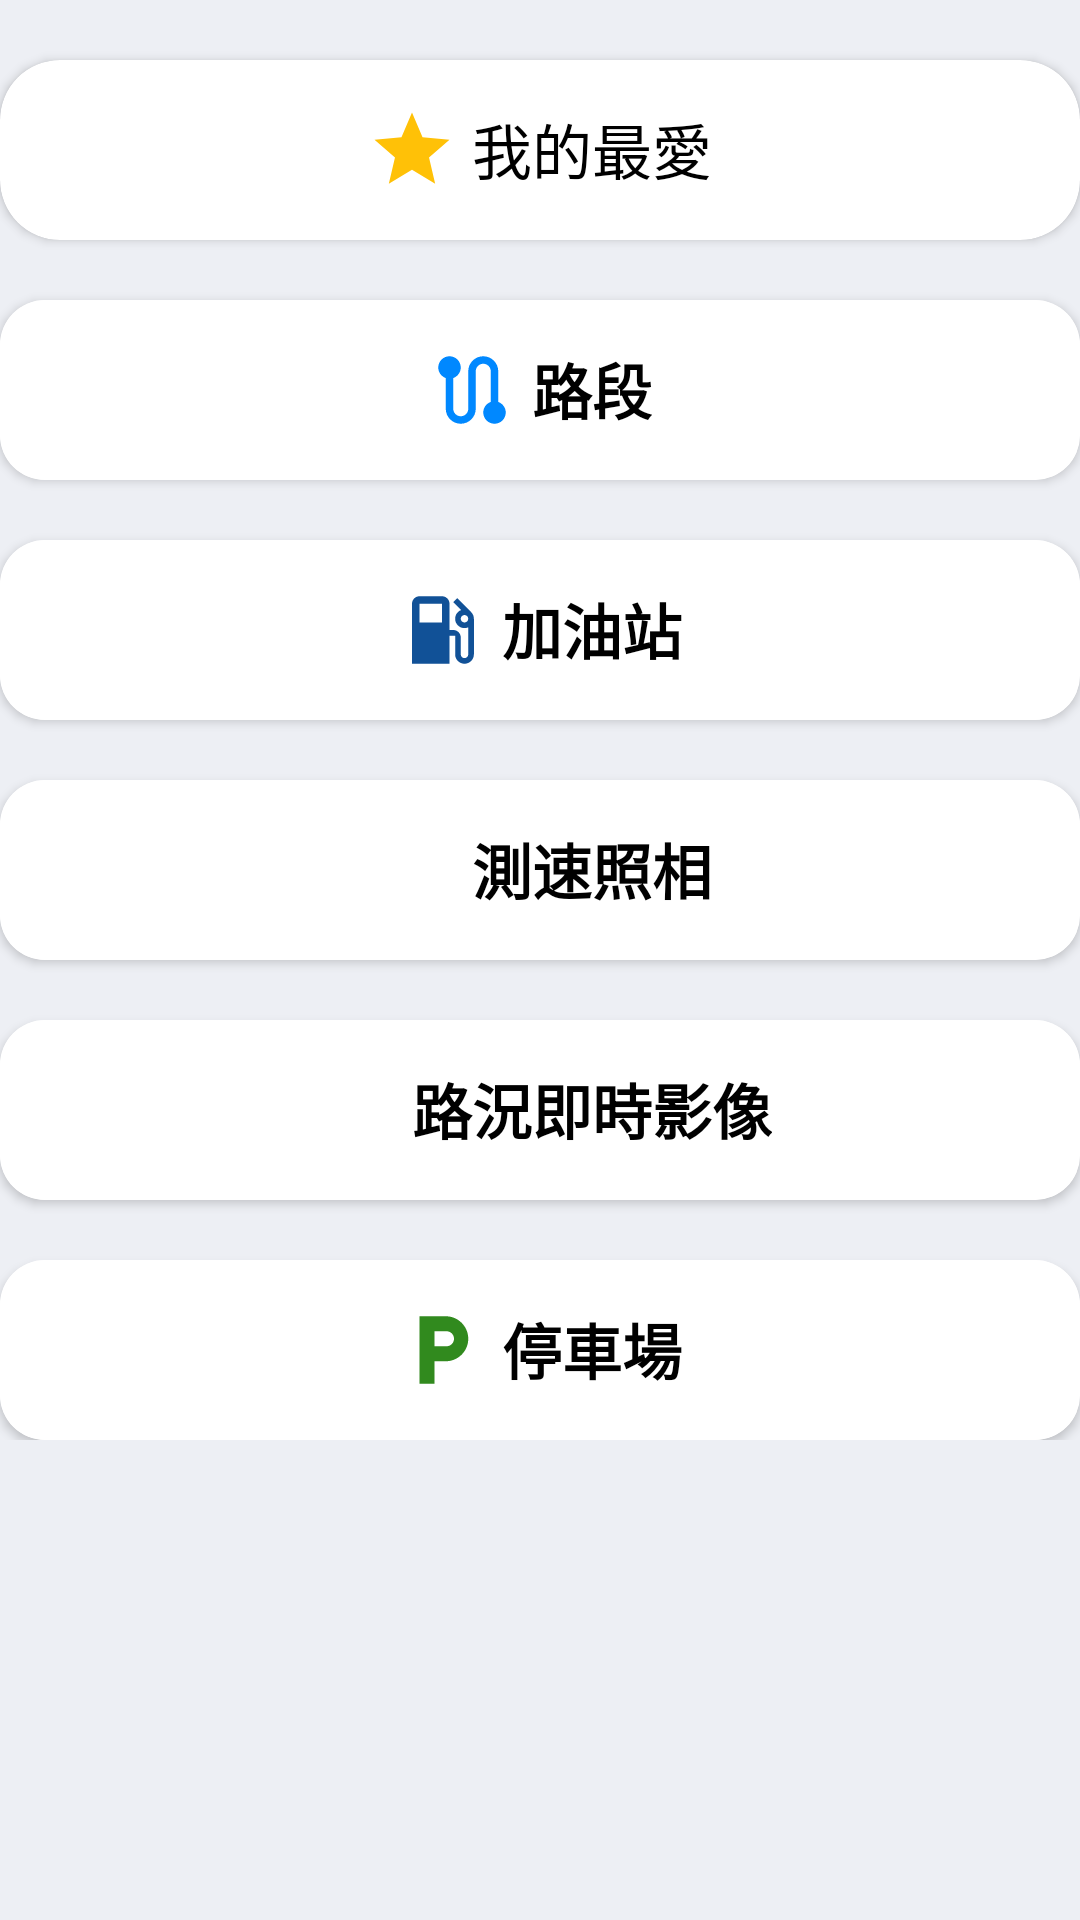

Android layout source for this screen:
<!-- AndroidManifest.xml: application theme Theme.UrbanFlow -->
<!-- res/layout/fragment_route.xml -->
<?xml version="1.0" encoding="utf-8"?>

<ScrollView xmlns:android="http://schemas.android.com/apk/res/android"
    xmlns:app="http://schemas.android.com/apk/res-auto"
    android:id="@+id/fragment_route"
    android:layout_width="match_parent"
    android:layout_height="match_parent"
    android:background="#EDEFF4">

    <LinearLayout
        android:layout_width="match_parent"
        android:layout_height="wrap_content"
        android:orientation="vertical"
        app:layout_constraintBottom_toBottomOf="parent"
        app:layout_constraintEnd_toEndOf="parent"
        app:layout_constraintStart_toStartOf="parent"
        app:layout_constraintTop_toTopOf="parent">


        <androidx.cardview.widget.CardView
            android:layout_width="match_parent"
            android:layout_height="match_parent"
            android:layout_marginTop="20dp"
            app:cardBackgroundColor="#FFFFFF"
            app:cardCornerRadius="20dp"
            app:contentPadding="10dp">

            <RelativeLayout
                android:layout_width="match_parent"
                android:layout_height="match_parent"
                android:background="#FFFFFF"
                android:gravity="center"
                android:padding="5dp">

                <ImageView
                    android:id="@+id/favoriteBtn"
                    android:layout_width="30dp"
                    android:layout_height="30dp"
                    android:layout_marginRight="5dp"
                    android:layout_toLeftOf="@+id/textView"
                    android:src='@drawable/ic_baseline_star_25'
                    app:cardCornerRadius="10dp" />

                <TextView
                    android:id="@+id/textView"
                    android:layout_width="wrap_content"
                    android:layout_height="wrap_content"
                    android:gravity="center"
                    android:text="我的最愛"
                    android:textColor="#000000"
                    android:textSize="20sp" />
            </RelativeLayout>

        </androidx.cardview.widget.CardView>

        <androidx.cardview.widget.CardView
            android:id="@+id/nav_Road"
            android:layout_width="match_parent"
            android:layout_height="match_parent"
            android:layout_marginTop="20dp"
            app:cardBackgroundColor="#FFFFFF"
            app:cardCornerRadius="15dp">

            <RelativeLayout
                android:layout_width="match_parent"
                android:layout_height="match_parent"
                android:background="#FFFFFF"
                android:gravity="center"
                android:padding="15dp">

                <ImageView
                    android:id="@+id/routeicon"
                    android:layout_width="30dp"
                    android:layout_height="30dp"
                    android:layout_marginRight="5dp"
                    android:layout_toLeftOf="@+id/t1"
                    android:src='@drawable/baseline_route_24'
                    app:cardCornerRadius="10dp" />

                <TextView
                    android:id="@+id/t1"
                    android:layout_width="wrap_content"
                    android:layout_height="wrap_content"
                    android:text="路段"
                    android:textColor="#000000"
                    android:textSize="20sp"
                    android:textStyle="bold" />
            </RelativeLayout>

        </androidx.cardview.widget.CardView>

        <androidx.cardview.widget.CardView
            android:id="@+id/nav_OilStation"
            android:layout_width="match_parent"
            android:layout_height="wrap_content"
            android:layout_marginTop="20dp"
            app:cardBackgroundColor="#FFFFFF"
            app:cardCornerRadius="15dp">

            <RelativeLayout
                android:layout_width="match_parent"
                android:layout_height="match_parent"
                android:background="#FFFFFF"
                android:gravity="center"
                android:padding="15dp">

                <ImageView
                    android:id="@+id/gasicon"
                    android:layout_width="30dp"
                    android:layout_height="30dp"
                    android:layout_marginRight="5dp"
                    android:layout_toLeftOf="@+id/gastxt"
                    android:src='@drawable/baseline_local_gas_station_24'
                    app:cardCornerRadius="10dp" />

                <TextView
                    android:id="@+id/gastxt"
                    android:layout_width="wrap_content"
                    android:layout_height="wrap_content"
                    android:text="加油站"
                    android:textColor="#000000"
                    android:textSize="20sp"
                    android:textStyle="bold" />
            </RelativeLayout>

        </androidx.cardview.widget.CardView>

        <androidx.cardview.widget.CardView
            android:id="@+id/nav_camera"
            android:layout_width="match_parent"
            android:layout_height="wrap_content"
            android:layout_marginTop="20dp"
            app:cardBackgroundColor="#FFFFFF"
            app:cardCornerRadius="15dp">

            <RelativeLayout
                android:layout_width="match_parent"
                android:layout_height="match_parent"
                android:background="#FFFFFF"
                android:gravity="center"
                android:padding="15dp">

                <ImageView
                    android:id="@+id/speedlimit"
                    android:layout_width="30dp"
                    android:layout_height="30dp"
                    android:layout_marginRight="5dp"
                    android:layout_toLeftOf="@+id/spdtxt1"
                    android:src='@drawable/speed_camera'
                    app:cardCornerRadius="10dp" />

                <TextView
                    android:id="@+id/spdtxt1"
                    android:layout_width="wrap_content"
                    android:layout_height="wrap_content"
                    android:text="測速照相"
                    android:textColor="#000000"
                    android:textSize="20sp"
                    android:textStyle="bold" />

            </RelativeLayout>
        </androidx.cardview.widget.CardView>

        <androidx.cardview.widget.CardView
            android:id="@+id/nav_cctv"
            android:layout_width="match_parent"
            android:layout_height="match_parent"
            android:layout_marginTop="20dp"
            app:cardBackgroundColor="#FFFFFF"
            app:cardCornerRadius="15dp">

            <RelativeLayout
                android:layout_width="match_parent"
                android:layout_height="match_parent"
                android:background="#FFFFFF"
                android:gravity="center"
                android:padding="15dp">

                <ImageView
                    android:id="@+id/camera"
                    android:layout_width="30dp"
                    android:layout_height="30dp"
                    android:layout_marginRight="5dp"
                    android:layout_toLeftOf="@+id/camtxt"
                    android:src='@drawable/security_camera'
                    app:cardCornerRadius="10dp" />

                <TextView
                    android:id="@+id/camtxt"
                    android:layout_width="wrap_content"
                    android:layout_height="wrap_content"
                    android:text="路況即時影像"
                    android:textColor="#000000"
                    android:textSize="20sp"
                    android:textStyle="bold" />


            </RelativeLayout>
        </androidx.cardview.widget.CardView>

        <androidx.cardview.widget.CardView
            android:id="@+id/nav_park"
            android:layout_width="match_parent"
            android:layout_height="match_parent"
            android:layout_marginTop="20dp"
            app:cardBackgroundColor="#FFFFFF"
            app:cardCornerRadius="15dp">

            <RelativeLayout
                android:layout_width="match_parent"
                android:layout_height="match_parent"
                android:background="#FFFFFF"
                android:gravity="center"
                android:padding="15dp">

                <ImageView
                    android:id="@+id/parking"
                    android:layout_width="30dp"
                    android:layout_height="30dp"
                    android:layout_marginRight="5dp"
                    android:layout_toLeftOf="@+id/pktxt"
                    android:src='@drawable/baseline_local_parking_24'
                    app:cardCornerRadius="10dp" />

                <TextView
                    android:id="@+id/pktxt"
                    android:layout_width="wrap_content"
                    android:layout_height="wrap_content"
                    android:text="停車場"
                    android:textColor="#000000"
                    android:textSize="20sp"
                    android:textStyle="bold" />
            </RelativeLayout>
        </androidx.cardview.widget.CardView>
    </LinearLayout>
</ScrollView>
<!-- resources referenced by this layout -->
<resources>
  <!-- drawable baseline_local_gas_station_24 (drawable) -->
  <vector android:height="24dp" android:tint="#115197"
      android:viewportHeight="24" android:viewportWidth="24"
      android:width="24dp" xmlns:android="http://schemas.android.com/apk/res/android">
      <path android:fillColor="@android:color/white" android:pathData="M19.77,7.23l0.01,-0.01 -3.72,-3.72L15,4.56l2.11,2.11c-0.94,0.36 -1.61,1.26 -1.61,2.33 0,1.38 1.12,2.5 2.5,2.5 0.36,0 0.69,-0.08 1,-0.21v7.21c0,0.55 -0.45,1 -1,1s-1,-0.45 -1,-1L17,14c0,-1.1 -0.9,-2 -2,-2h-1L14,5c0,-1.1 -0.9,-2 -2,-2L6,3c-1.1,0 -2,0.9 -2,2v16h10v-7.5h1.5v5c0,1.38 1.12,2.5 2.5,2.5s2.5,-1.12 2.5,-2.5L20.5,9c0,-0.69 -0.28,-1.32 -0.73,-1.77zM12,10L6,10L6,5h6v5zM18,10c-0.55,0 -1,-0.45 -1,-1s0.45,-1 1,-1 1,0.45 1,1 -0.45,1 -1,1z"/>
  </vector>
  <!-- drawable baseline_local_parking_24 (drawable) -->
  <vector android:height="24dp" android:tint="#318A1E"
      android:viewportHeight="24" android:viewportWidth="24"
      android:width="24dp" xmlns:android="http://schemas.android.com/apk/res/android">
      <path android:fillColor="@android:color/white" android:pathData="M13,3L6,3v18h4v-6h3c3.31,0 6,-2.69 6,-6s-2.69,-6 -6,-6zM13.2,11L10,11L10,7h3.2c1.1,0 2,0.9 2,2s-0.9,2 -2,2z"/>
  </vector>
  <!-- drawable baseline_route_24 (drawable) -->
  <vector android:height="24dp" android:tint="#0088ff"
      android:viewportHeight="24" android:viewportWidth="24"
      android:width="24dp" xmlns:android="http://schemas.android.com/apk/res/android">
      <path android:fillColor="@android:color/white" android:pathData="M19,15.18V7c0,-2.21 -1.79,-4 -4,-4s-4,1.79 -4,4v10c0,1.1 -0.9,2 -2,2s-2,-0.9 -2,-2V8.82C8.16,8.4 9,7.3 9,6c0,-1.66 -1.34,-3 -3,-3S3,4.34 3,6c0,1.3 0.84,2.4 2,2.82V17c0,2.21 1.79,4 4,4s4,-1.79 4,-4V7c0,-1.1 0.9,-2 2,-2s2,0.9 2,2v8.18c-1.16,0.41 -2,1.51 -2,2.82c0,1.66 1.34,3 3,3s3,-1.34 3,-3C21,16.7 20.16,15.6 19,15.18z"/>
  </vector>
  <!-- drawable ic_baseline_star_25 (drawable) -->
  <vector android:height="24dp" android:tint="#ffc107"
      android:viewportHeight="24" android:viewportWidth="24"
      android:width="24dp" xmlns:android="http://schemas.android.com/apk/res/android">
      <path android:fillColor="@android:color/white" android:pathData="M12,17.27L18.18,21l-1.64,-7.03L22,9.24l-7.19,-0.61L12,2 9.19,8.63 2,9.24l5.46,4.73L5.82,21z"/>
  </vector>
  <style name="Theme.UrbanFlow" parent="Theme.MaterialComponents.DayNight.NoActionBar">
          <item name="android:statusBarColor">#FFEDEFF4</item>
          <item name="android:navigationBarColor">#FFEDEFF4</item>
  
          
      </style>
</resources>
